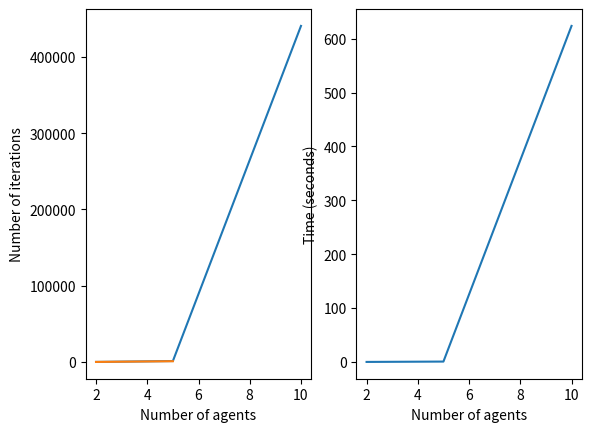

Generate this figure with matplotlib:
import matplotlib.pyplot as plt
import numpy as np

x = [2, 5, 10]

### ITERATIONS
iter2thread = np.array([99, 99]).mean()
iter5thread = np.array([1247, 1247, 1247, 1247, 1247]).mean()
iter10thread = np.array([440636, 440636, 440636, 440636, 440636, 440636, 440636, 440636, 440636, 440636]).mean()

iter2rpi = np.array([111, 98]).mean()
iter5rpi = np.array([1078, 1075, 1073, 1077, 774]).mean()
iter10rpi = np.array([]).mean()

### TIME
time2thread = np.array([0.015, 0.016]).mean()
time5thread = np.array([0.662, 0.663, 0.663, 0.663, 0.661]).mean()
time10thread = np.array([623.673, 623.672, 623.681, 623.677, 623.676, 623.682, 623.672, 623.675, 623.674, 623.679]).mean()

time2rpi = np.array([2.212, 2.15]).mean()
time5rpi = np.array([]).mean()
time10rpi = np.array([]).mean()


### PLOT
plt.subplot(121)
iterThread = [iter2thread, iter5thread, iter10thread]
iterRpi = [iter2rpi, iter5rpi, iter10rpi]
plt.plot(x, iterThread, label="Multithread")
plt.plot(x, iterRpi, label="Raspberry Pi")
plt.xlabel("Number of agents")
plt.ylabel("Number of iterations")

plt.subplot(122)
timeThread = [time2thread, time5thread, time10thread]
timeRpi = [time2rpi, time5rpi, time10rpi]
plt.plot(x, timeThread, label="Multithread")
plt.plot(x, timeRpi, label="Raspberry Pi")
plt.xlabel("Number of agents")
plt.ylabel("Time (seconds)")



plt.show()
